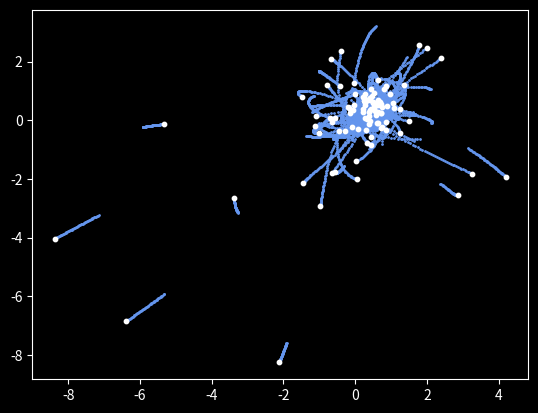

This chart was generated by the following Python code:
'''
doc: https://matplotlib.org/api/pyplot_api.html
Mathplotlib has been used to make scatterplots to represent the point particles
'''
import matplotlib.pyplot as plt

'''
doc: https://numpy.org/doc/
Numpy has been used to make matrix claculations.
All the arrays used are ndarrys supplied by Numpy and not the ususal python list.
'''
import numpy as np
from numpy import inf

'''
doc: https://docs.python.org/3/library/time.html
Time has been used to get Unix time and to seed Numpy's random number generator
with it.
'''
import time

def getAcceleration(limit, G, M, R):
    '''
    R is the N x 3 position matrix of the form [[x1, y1, z1], [x2, y2, z2], ...]
    M is the N x 1 mass matrix of the form [[m1], [m2], ..]. The reason to
    write masses like this over [m1, m2, ..] is to use the same technique to
    generate the 2d random lists provided by Numpy.
    G is Universal Gravitational constant used for the simulation. I have put it
    inside main to avoid clashes with other code in case the script is imported
    as a module.
    limit is the limiting value of |r2 - r1|.
    A is N x 3 matrix of the acceleration for a particle due to all the other
    particles of the form [[ax1, ay1, az1], [ax2, ay2, az2],..].
    '''
    
    # reference to see how slicing of ndarray's work
    # https://www.w3schools.com/python/numpy_array_slicing.asp
    # X is a ndarray of the form [[x1], [x2], ...]
    X = R[:, 0:1]
    Y = R[:, 1:2]
    Z = R[:, 2:3]

    # ndarray.T returns the tranpose of the ndarray
    # dx is a ndarray that stores the rj - ri values
    # so for a 3x3 case the matrix formed by this operation is of the form
    # [[0, x2 - x1, x3 - x1], [x1 - x2, 0, x3 - x2], [x1 - x3, x2 - x3, 0]]
    Dx = X.T - X
    Dy = Y.T - Y
    Dz = Z.T - Z

    # the limit is very small and hence negligible
    # Dx**2 sqares each of the element
    InvR3 = (Dx**2 + Dy**2 + Dz**2 + limit**2)
    # raising all the elements of InvR3 to the power -3/2
    InvR3 = np.power (InvR3, -1.5)
    # replacing all infinities prodcued by exponentiation process
    InvR3 [InvR3 == inf] = 0
    # For a 3 x 3 case InvR3's final form is
    # [[0, ((x2-x1)^2 + (y2-y1)^2 + (z2 - z1)^2)^-1.5,  ((x3-x1)^2 + (y3-y1)^2 + (z3 - z1)^2)^-1.5]
    #  [((x1-x2)^2 + (y1-y2)^2 + (z1 - z2)^2)^-1.5,   0,((x3-x2)^2 + (y3-y2)^2 + (z3 - z2)^2)^-1.5]
    #  [((x1-x3)^2 + (y1-y3)^2 + (z1 - z3)^2)^-1.5,  ((x2-x3)^2 + (y2-y3)^2 + (z2 - z3)^2)^-1.5, 0]]

    # @ is the matrix multiplication method
    # link explaining it: https://stackoverflow.com/questions/34142485/difference-between-numpy-dot-and-python-3-5-matrix-multiplication
    # The calculation for Ax is of the form
    # G * [[0, (x2-x1)*r21^-1.5*m2, (x3-x1)*r31^-1.5*m3], [(x1-x2)*r12^-1.5*m1, 0, (x3-x2)*r32-1.5*m3]]
    # So the ith-row of Ax is the acceleration of the ith particle due to all the
    #  other particles. The zeroes represent the fact a particle cannot apply
    # force on itself. Hence, the acceleration due to itself is zero.
    Ax = G * (Dx * InvR3) @ M
    Ay = G * (Dy * InvR3) @ M
    Az = G * (Dz * InvR3) @ M
    
    # Creating the final matrix for acceleration of all the particles
    # link for hstack method: https://numpy.org/doc/stable/reference/generated/numpy.hstack.html
    A = np.hstack((Ax, Ay, Az))
    # A is of the form
    # [[ax1, ay1, az1], [ax2, ay2, az2], ...]
    return A
    
def main():
    
    N         = 100    # number of particles
    t         = 0      # current time of the simulation
    endTime   = 3.0   # time at which simulation ends
    dt        = 0.01   # timestep
    limit     = 0.1    # limit length
    G         = 1.0    # value of Gravitational Constant used for the simulation

    # seeding the random number generator with Unix time 
    np.random.seed(int(time.time()))
    
    M   = 100.0*np.ones((N, 1))/N  # total M of particles is 100
    R   = np.random.randn(N, 3)    # randomly selected positions and velocities
    vel = np.random.randn(N, 3)
    
    # Convert to Center-of-M frame
    vel -= np.mean(M * vel,0) / np.mean(M)
    
    # calculate initial gravitational accelerations
    acc = getAcceleration(limit, G, M, R)
    
    # number of timesteps
    Nt = int(np.ceil(endTime/dt))
    
    # save particle orbits for plotting trails
    position_save = np.zeros((N, 3, Nt+1))
    position_save[:,:,0] = R
    t_all = np.arange(Nt + 1)*dt
    
    # figure
    plt.style.use('dark_background')
    fig = plt.figure()
    grid = plt.GridSpec(3, 1, wspace = 0.0, hspace = 0.3)
    
    # simulation loop
    for i in range(Nt):
        # using leapfrog integration. https://en.wikipedia.org/wiki/Leapfrog_integration
        # (1/2) kick
        vel += acc * dt/2.0
        
        # drift
        R += vel * dt
        
        # update accelerations
        acc = getAcceleration(limit, G, M, R)
        
        # (1/2) kick
        vel += acc * dt/2.0
        
        # update time
        t += dt
        
        # save positions for plotting trail
        position_save[:,:,i+1] = R
        
        # clear the current figure
        plt.cla()
        xp = position_save[:, 0, max(i-50,0):i+1]
        yp = position_save[:, 1, max(i-50,0):i+1]
        # plotting the trails
        plt.scatter(xp, yp, s=1, color = 'cornflowerblue')
        # plotting the objects
        plt.scatter(R[:,0], R[:,1], s=10, color ='white')
        plt.pause(0.001)
    
    return 0
    
if __name__== "__main__":
  main()
